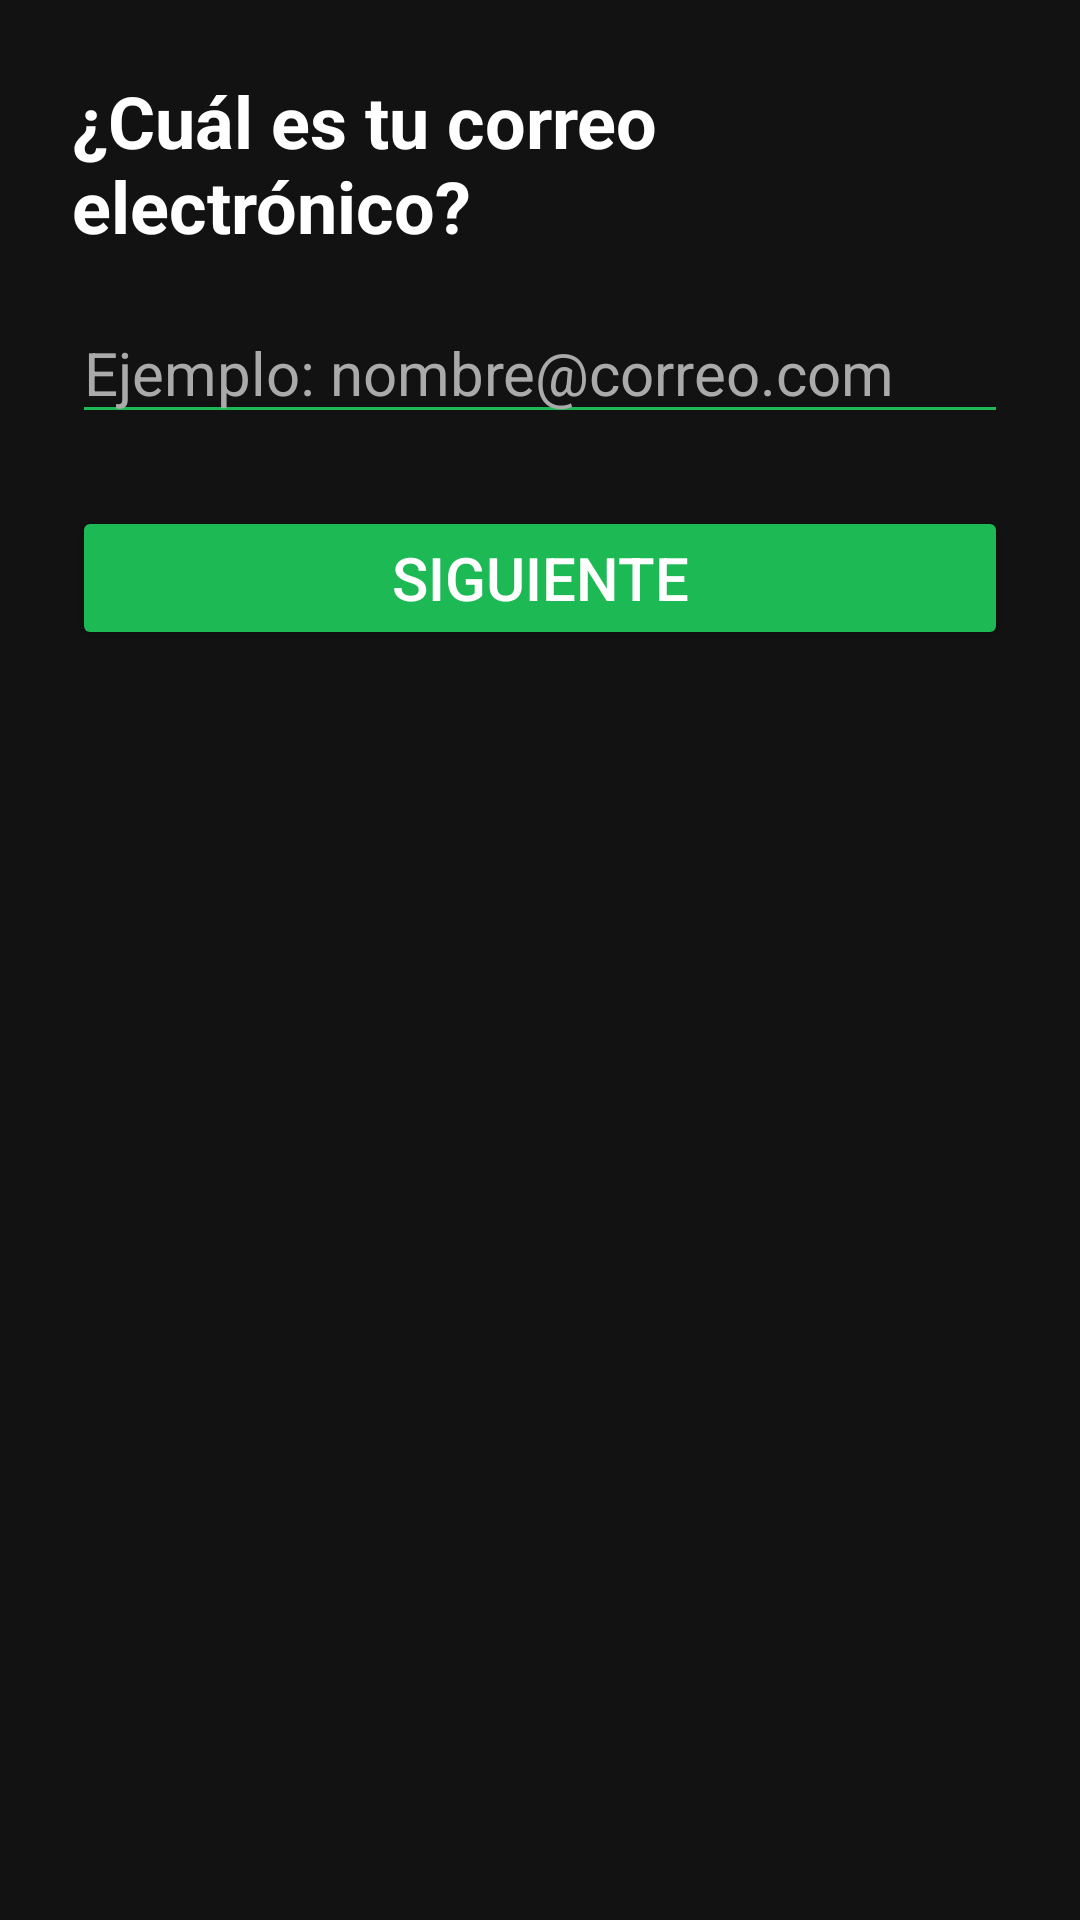

Write the Android layout XML for this screen, with the resource values it uses.
<!-- AndroidManifest.xml: application theme Theme.GuiaPrueba -->
<!-- res/layout/tutorial_spotify_step_ingresar_email.xml -->
<?xml version="1.0" encoding="utf-8"?>

<ScrollView xmlns:android="http://schemas.android.com/apk/res/android"
    android:layout_width="match_parent"
    android:layout_height="match_parent"
    android:background="#121212"
    android:padding="24dp">

    <LinearLayout
        android:layout_width="match_parent"
        android:layout_height="wrap_content"
        android:orientation="vertical">

        <TextView
            android:layout_width="match_parent"
            android:layout_height="wrap_content"
            android:text="¿Cuál es tu correo electrónico?"
            android:textColor="#FFFFFF"
            android:textSize="24sp"
            android:textStyle="bold"
            android:layout_marginBottom="16dp" />

        <EditText
            android:id="@+id/editEmail"
            android:layout_width="match_parent"
            android:layout_height="wrap_content"
            android:hint="Ejemplo: nombre@correo.com"
            android:inputType="textEmailAddress"
            android:textColorHint="#AAAAAA"
            android:textColor="#FFFFFF"
            android:textSize="20sp"
            android:backgroundTint="#1DB954"
            android:layout_marginBottom="24dp" />

        <Button
            android:id="@+id/btnNextEmail"
            android:layout_width="match_parent"
            android:layout_height="wrap_content"
            android:text="Siguiente"
            android:textSize="20sp"
            android:backgroundTint="#1DB954"
            android:textColor="#FFFFFF" />
    </LinearLayout>
</ScrollView>
<!-- resources referenced by this layout -->
<resources>
  <style name="Theme.GuiaPrueba" parent="Base.Theme.GuiaPrueba" />
  <style name="Base.Theme.GuiaPrueba" parent="Theme.Material3.DayNight.NoActionBar">
          
          
      </style>
</resources>
